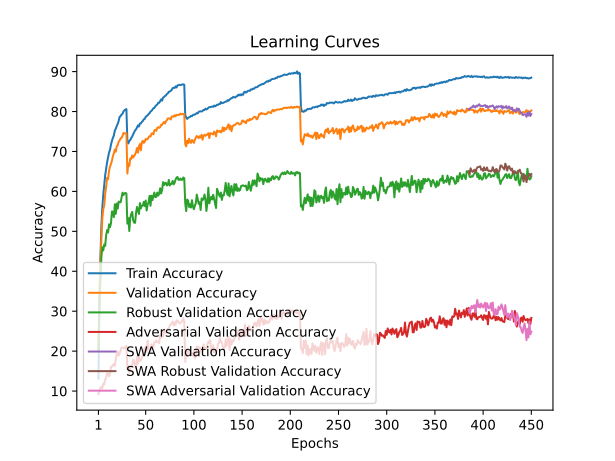

Data behind this chart, as committed beside it:
train_accuracy; train_loss; valid_accuracy; valid_loss; valid_accuracy_robust; valid_accuracy_adversarial; valid_accuracy_swa; valid_accuracy_robust_swa; valid_accuracy_adversarial_swa
13,1007; 4,1840; 20,2900; 3,7054; 20,0241; 9,2700; 20,2900; 20,0241; 9,2700
30,0447; 3,7133; 34,8400; 3,2175; 31,9828; 10,0600; 34,8400; 31,9828; 10,0600
42,8173; 3,3786; 42,4000; 2,9821; 37,1586; 10,8000; 42,4000; 37,1586; 10,8000
51,0947; 3,1606; 47,5300; 2,8064; 43,3552; 10,9900; 47,5300; 43,3552; 10,9900
55,9280; 3,0224; 53,1300; 2,6483; 46,0207; 10,6800; 53,1300; 46,0207; 10,6800
59,1247; 2,9197; 55,5600; 2,5615; 45,2241; 11,9000; 55,5600; 45,2241; 11,9000
61,7247; 2,8426; 56,4300; 2,4547; 46,6966; 11,6900; 56,4300; 46,6966; 11,6900
64,0700; 2,7692; 59,3500; 2,3698; 46,3690; 12,8800; 59,3500; 46,3690; 12,8800
65,6993; 2,7112; 61,1500; 2,3717; 49,0586; 13,3500; 61,1500; 49,0586; 13,3500
67,3067; 2,6567; 63,3800; 2,2226; 50,3034; 14,4700; 63,3800; 50,3034; 14,4700
68,5513; 2,6194; 63,0600; 2,2602; 49,7172; 14,4100; 63,0600; 49,7172; 14,4100
69,7573; 2,5705; 65,1400; 2,2424; 51,7621; 13,7200; 65,1400; 51,7621; 13,7200
70,4007; 2,5426; 66,2200; 2,1485; 51,0414; 14,3100; 66,2200; 51,0414; 14,3100
71,7280; 2,4992; 66,8400; 2,1152; 52,0172; 16,1000; 66,8400; 52,0172; 16,1000
72,6587; 2,4623; 67,7300; 2,0701; 54,9897; 16,0700; 67,7300; 54,9897; 16,0700
73,4340; 2,4295; 68,8500; 2,0587; 54,8793; 16,5600; 68,8500; 54,8793; 16,5600
73,9753; 2,4133; 69,5400; 2,0003; 53,5586; 16,7600; 69,5400; 53,5586; 16,7600
75,2567; 2,3659; 70,4900; 1,9600; 56,7759; 16,2900; 70,4900; 56,7759; 16,2900
75,6987; 2,3474; 69,9300; 1,9361; 54,3759; 18,0500; 69,9300; 54,3759; 18,0500
76,3933; 2,3208; 71,3100; 1,9174; 56,9655; 19,1100; 71,3100; 56,9655; 19,1100
76,9247; 2,2995; 71,5800; 1,9025; 55,6897; 19,9700; 71,5800; 55,6897; 19,9700
77,6620; 2,2705; 72,4700; 1,8585; 57,4517; 18,9300; 72,4700; 57,4517; 18,9300
78,6880; 2,2396; 72,7600; 1,8244; 57,3310; 19,4400; 72,7600; 57,3310; 19,4400
78,8627; 2,2272; 73,3100; 1,8118; 57,2793; 20,0800; 73,3100; 57,2793; 20,0800
79,2813; 2,2140; 73,4000; 1,8249; 58,5655; 20,9100; 73,4000; 58,5655; 20,9100
79,4400; 2,2032; 73,9400; 1,8036; 59,6759; 20,9200; 73,9400; 59,6759; 20,9200
80,0473; 2,1774; 74,6300; 1,7858; 59,1103; 20,7900; 74,6300; 59,1103; 20,7900
80,3047; 2,1678; 74,5000; 1,7633; 59,5103; 20,6900; 74,5000; 59,5103; 20,6900
80,5033; 2,1655; 74,5700; 1,7577; 59,6172; 21,1100; 74,5700; 59,6172; 21,1100
80,6153; 2,1589; 74,6000; 1,7323; 59,4448; 21,3600; 74,6000; 59,4448; 21,3600
72,5887; 2,4561; 64,4700; 2,1406; 51,9276; 15,4500; 64,4700; 51,9276; 15,4500
72,0040; 2,4742; 66,9400; 2,1037; 53,3138; 16,2000; 66,9400; 53,3138; 16,2000
72,6567; 2,4479; 66,4000; 2,1356; 50,0724; 14,6300; 66,4000; 50,0724; 14,6300
72,8680; 2,4416; 68,2800; 2,0730; 53,4207; 16,3000; 68,2800; 53,4207; 16,3000
73,4007; 2,4151; 68,1400; 2,0194; 54,3172; 16,1500; 68,1400; 54,3172; 16,1500
73,7220; 2,4010; 69,0100; 2,0177; 54,8759; 16,4900; 69,0100; 54,8759; 16,4900
74,3373; 2,3848; 68,4800; 2,0191; 52,7897; 17,8700; 68,4800; 52,7897; 17,8700
74,7627; 2,3692; 68,9100; 1,9762; 52,1897; 17,4700; 68,9100; 52,1897; 17,4700
75,2960; 2,3411; 69,2200; 1,9607; 52,1310; 16,2400; 69,2200; 52,1310; 16,2400
75,5220; 2,3331; 69,8800; 1,9648; 54,6241; 15,6800; 69,8800; 54,6241; 15,6800
76,0213; 2,3189; 70,8700; 1,8998; 56,1000; 18,5300; 70,8700; 56,1000; 18,5300
76,5347; 2,3032; 69,7100; 1,9164; 55,2172; 16,9000; 69,7100; 55,2172; 16,9000
76,2420; 2,3044; 71,3000; 1,8488; 54,3552; 18,9100; 71,3000; 54,3552; 18,9100
77,0040; 2,2800; 71,8600; 1,8324; 57,0828; 17,6100; 71,8600; 57,0828; 17,6100
77,0267; 2,2737; 70,2900; 1,8966; 55,7241; 17,6500; 70,2900; 55,7241; 17,6500
77,4193; 2,2615; 72,2800; 1,8470; 56,4759; 18,4700; 72,2800; 56,4759; 18,4700
77,6120; 2,2546; 72,6800; 1,8012; 56,4276; 19,0100; 72,6800; 56,4276; 19,0100
78,0533; 2,2362; 72,1600; 1,8331; 57,3828; 20,3500; 72,1600; 57,3828; 20,3500
78,1527; 2,2294; 72,4400; 1,8057; 56,3379; 19,9300; 72,4400; 56,3379; 19,9300
78,6720; 2,2081; 73,1600; 1,7933; 57,7310; 21,1200; 73,1600; 57,7310; 21,1200
78,8693; 2,2012; 73,0100; 1,7663; 55,2207; 19,8400; 73,0100; 55,2207; 19,8400
79,0687; 2,1920; 73,0700; 1,7942; 56,7000; 22,6800; 73,0700; 56,7000; 22,6800
79,3760; 2,1846; 73,5600; 1,7838; 57,2310; 20,5900; 73,5600; 57,2310; 20,5900
79,5927; 2,1714; 73,8500; 1,7465; 58,8828; 20,4500; 73,8500; 58,8828; 20,4500
79,9947; 2,1589; 73,7200; 1,7597; 56,4103; 19,9400; 73,7200; 56,4103; 19,9400
80,1720; 2,1517; 74,4700; 1,7796; 58,9310; 21,7200; 74,4700; 58,9310; 21,7200
80,4673; 2,1387; 74,5500; 1,7757; 57,8069; 21,3500; 74,5500; 57,8069; 21,3500
80,8320; 2,1264; 74,2800; 1,7483; 58,8621; 20,9900; 74,2800; 58,8621; 20,9900
80,8920; 2,1176; 75,2600; 1,7172; 59,7241; 22,2400; 75,2600; 59,7241; 22,2400
81,3320; 2,1031; 75,4300; 1,6979; 58,5621; 22,2500; 75,4300; 58,5621; 22,2500
... 390 more rows
